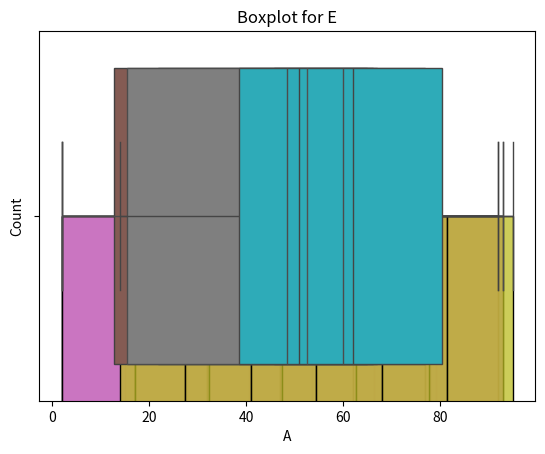

Python code for this plot:
import seaborn as sns
import matplotlib.pyplot as plt


def visualize_data(df):
    num_cols = df.select_dtypes(include=["float64", "int64"]).columns
    cat_cols = df.select_dtypes(include=["object", "category"]).columns

    for col in num_cols:
        sns.histplot(df[col])
        plt.title(f"Histogram for {col}")
        plt.show()

        sns.boxplot(x=df[col])
        plt.title(f"Boxplot for {col}")
        plt.show()

    for col in cat_cols:
        sns.countplot(x=df[col])
        plt.title(f"Bar chart for {col}")
        plt.show()


if __name__ == "__main__":
    import pandas as pd
    import numpy as np

    np.random.seed(42)  # For reproducibility
    data = {
        "A": np.random.randint(1, 100, 20),
        "B": np.random.randint(1, 100, 20),
        "C": np.random.randint(1, 100, 20),
        "D": np.random.randint(1, 100, 20),
        "E": np.random.randint(1, 100, 20),
    }
    df = pd.DataFrame(data)
    visualize_data(df)
